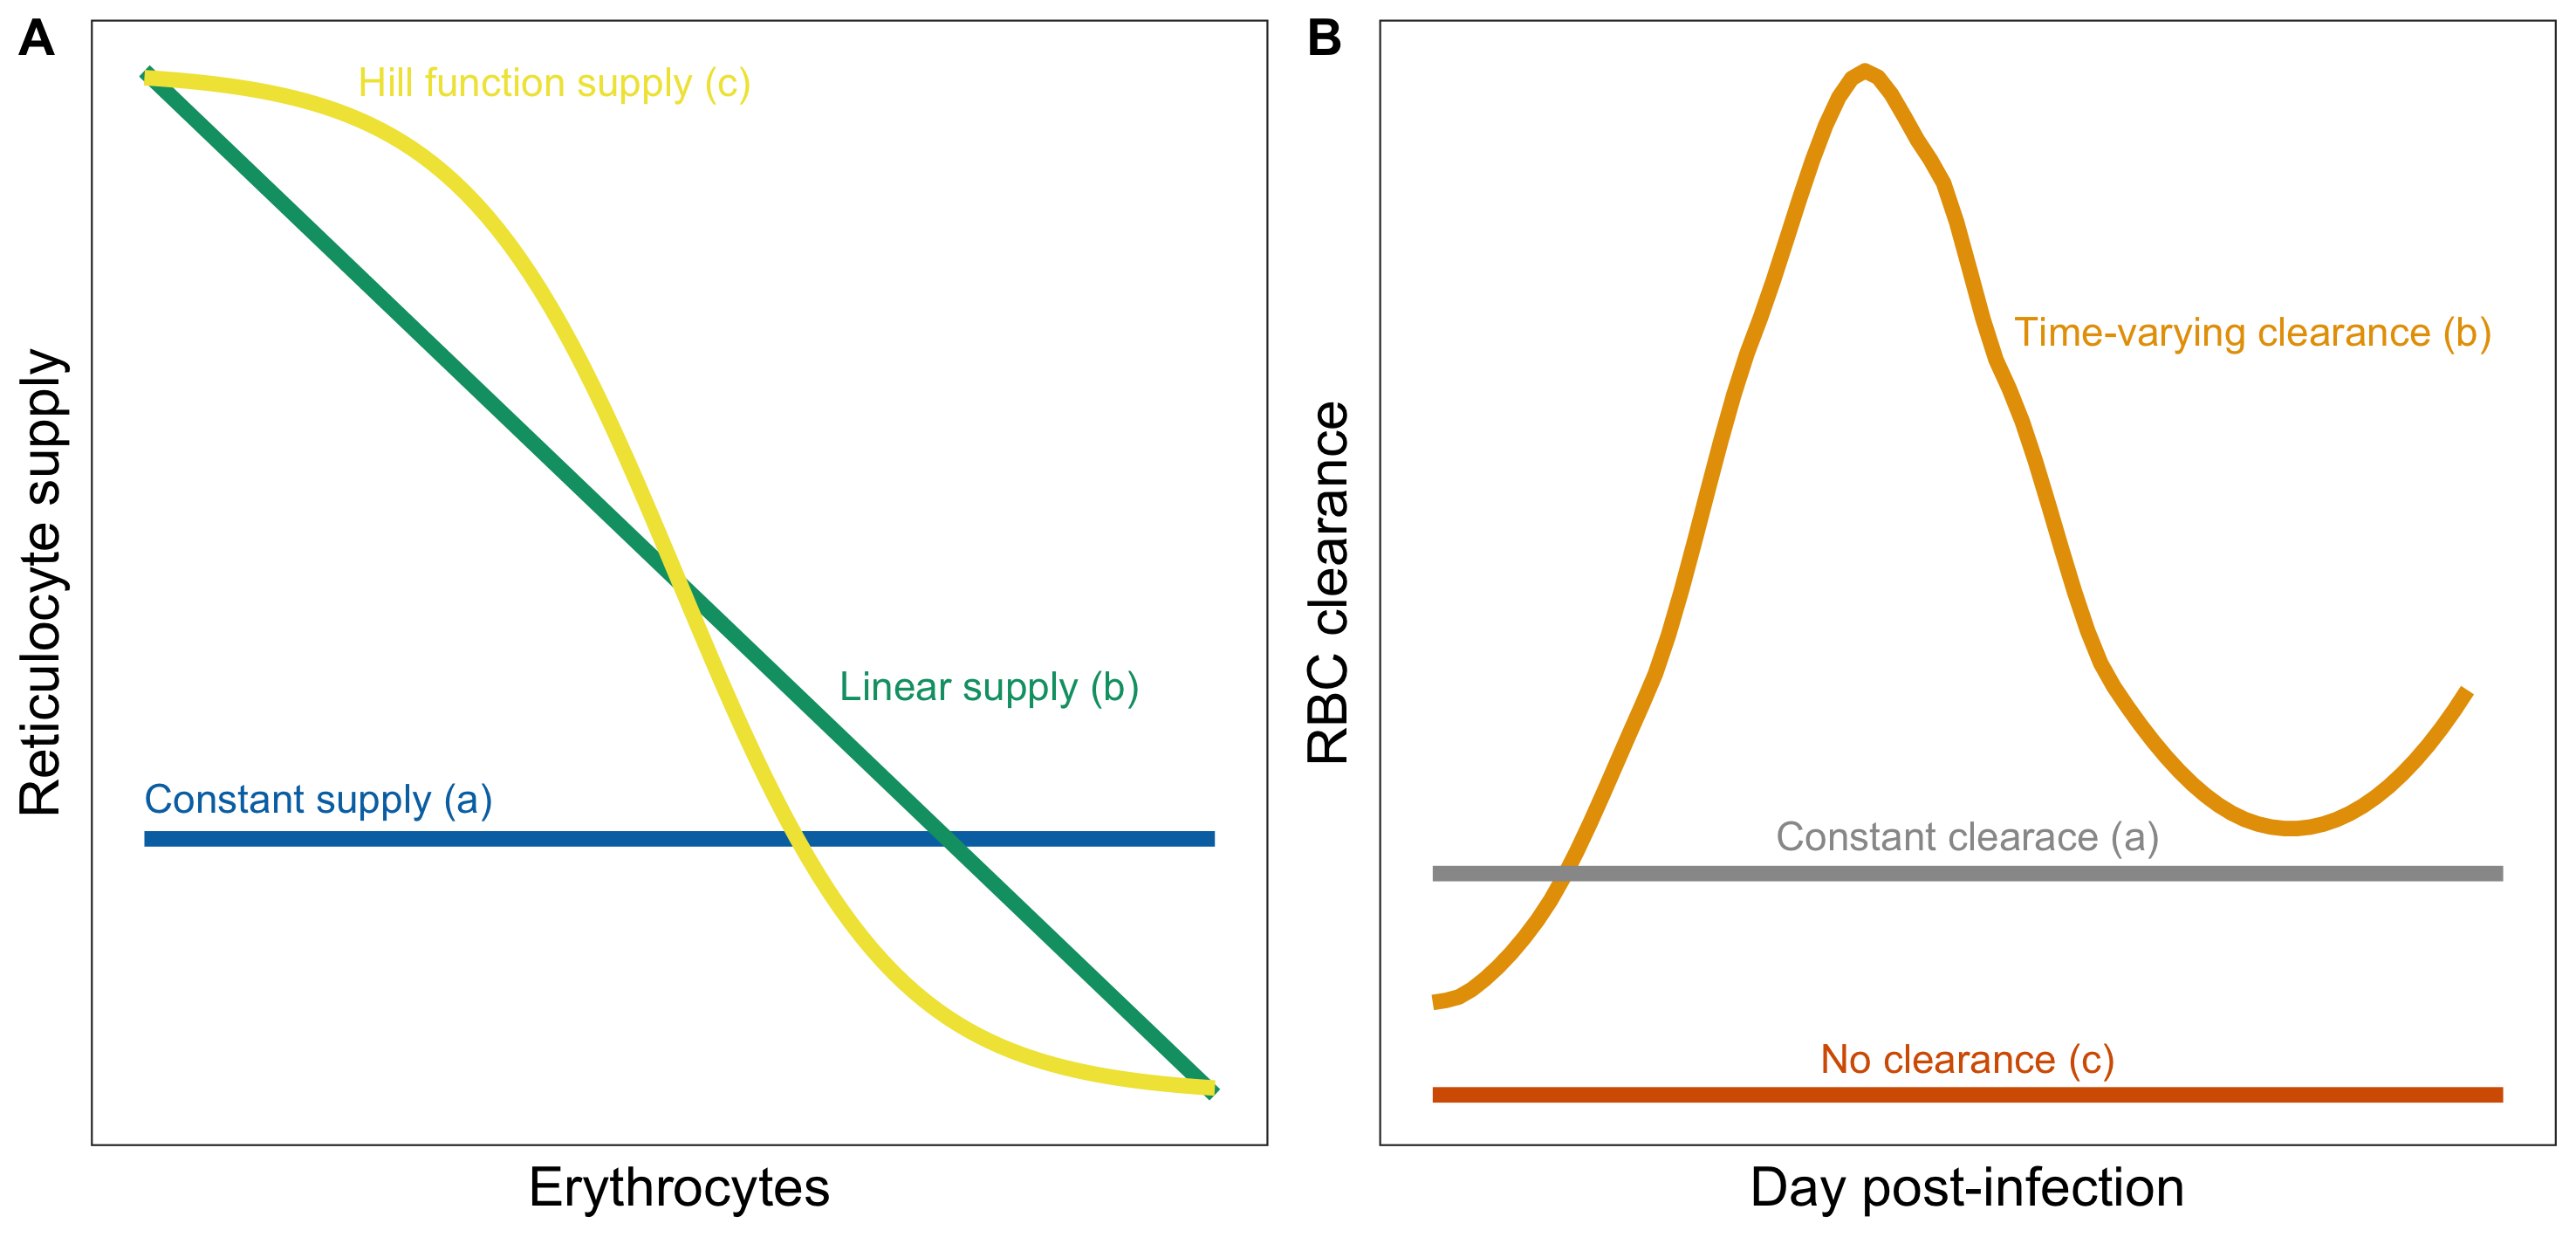

Write R code to recreate this figure.
#SET DIRECTORY TO SOURCE FILE LOCATION

library(tidyverse)
library(stringi)
library(doParallel)
library(pomp)
library(panelPomp)
library(ggpubr)
library(scales)

cbPalette <- c("#999999", "#E69F00", "#56B4E9", "#009E73", "#F0E442", "#0072B2", "#D55E00", "#CC79A7")

source("POMP_GroupLevel_DataPrep.R")

group_traj |>
  filter(pABA=="0%",variable%in%c("E","R","N")) |>
  select(-lo,-hi) |>
  pivot_wider(names_from="variable",values_from="med") -> fig_df

Erange <- c(0,1)
expFun <- function(E){1/(1+exp(-10*(-E+0.5)))}

(REassump <- ggplot()+
    geom_line(aes(x=Erange,y=c(0.25,0.25)),col=cbPalette[6],linewidth=2)+
    geom_text(aes(x=Erange[1],y=0.29,label="Constant supply (a)"),col=cbPalette[6],hjust=0)+
    geom_line(aes(x=Erange,y=c(1,0)),col=cbPalette[4],linewidth=2)+
    geom_text(aes(x=Erange[1]+0.65,y=0.4,label="Linear supply (b)"),col=cbPalette[4],hjust=0)+
    geom_line(aes(x=seq(0,1,0.01),y=sapply(seq(0,1,0.01),expFun)),linewidth=2,col=cbPalette[5])+
    geom_text(aes(x=Erange[1]+0.2,y=0.99,label="Hill function supply (c)"),col=cbPalette[5],hjust=0)+
    ylim(0,1)+
    xlab("Erythrocytes")+ylab("Reticulocyte supply")+
    theme_bw()+
    theme(axis.title=element_text(size=15),
          axis.text=element_blank(),
          axis.ticks=element_blank(),
          panel.grid=element_blank())
)

(Nassump <- ggplot()+
    geom_smooth(aes(x=fig_df$time,y=fig_df$N),se=FALSE,col=cbPalette[2],linewidth=2)+
    geom_text(aes(x=23,y=quantile(fig_df$N,probs=0.85),label="Time-varying clearance (b)"),col=cbPalette[2])+
    geom_line(aes(x=c(0,30),y=quantile(fig_df$N,probs=0.25)),col=cbPalette[1],linewidth=2)+
    geom_text(aes(x=15,y=quantile(fig_df$N,probs=0.35),label="Constant clearace (a)"),col=cbPalette[1])+
    #geom_path(aes(x=c(0,7,7,23,23,30),y=c(
    #quantile(fig_df$N,probs=0.5),
    #quantile(fig_df$N,probs=0.5),
    #quantile(fig_df$N,probs=0.75),
    #quantile(fig_df$N,probs=0.75),
    #quantile(fig_df$N,probs=0.5),
    #quantile(fig_df$N,probs=0.5)
    #                                     )),col=cbPalette[3],linewidth=2)+
    geom_line(aes(x=c(0,30),y=0),col=cbPalette[7],linewidth=2)+
    geom_text(aes(x=15,y=100000,label="No clearance (c)"),col=cbPalette[7])+
    xlab("Day post-infection")+ylab("RBC clearance")+
    theme_bw()+
    theme(axis.title=element_text(size=15),
          axis.text=element_blank(),
          axis.ticks=element_blank(),
          panel.grid=element_blank())
)

assump <- ggarrange(REassump,Nassump, nrow = 1, labels = c("A","B"))
assump

ggsave("Figure1.png",plot=assump,
       width=25,height=12,units="cm") 
